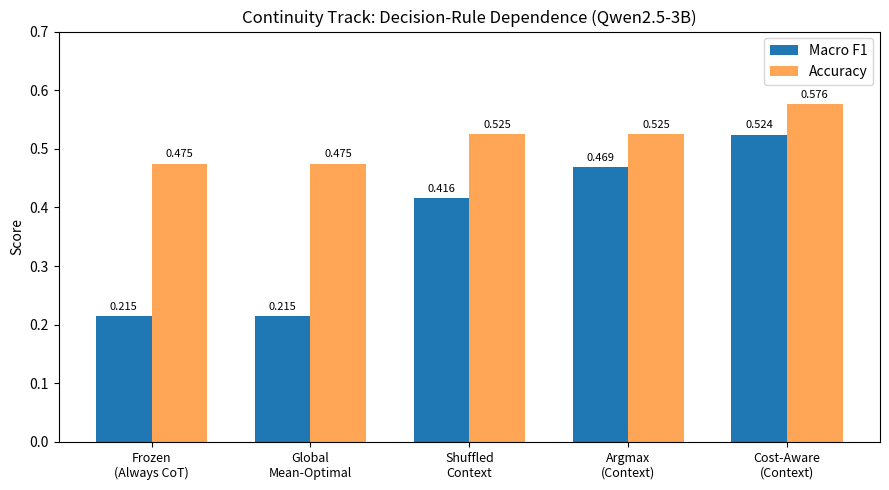

This chart was generated by the following Python code: (Note: this script raises an exception after producing the figure.)
import numpy as np
import matplotlib.pyplot as plt
from pathlib import Path

OUT_DIR = Path(r"E:\OllamaModels\temporal_llm\data\stage1\continuity")

# Data from your run
metrics = {
    "Frozen\n(Always CoT)": {"acc": 0.4747, "f1": 0.2146},
    "Global\nMean-Optimal": {"acc": 0.4747, "f1": 0.2146},
    "Shuffled\nContext": {"acc": 0.5253, "f1": 0.4162},
    "Argmax\n(Context)": {"acc": 0.5253, "f1": 0.4691},
    "Cost-Aware\n(Context)": {"acc": 0.5758, "f1": 0.5242},
}

labels = list(metrics.keys())
f1_scores = [m["f1"] for m in metrics.values()]
accs = [m["acc"] for m in metrics.values()]

x = np.arange(len(labels))
width = 0.35

fig, ax = plt.subplots(figsize=(9, 5))
rects1 = ax.bar(x - width/2, f1_scores, width, label='Macro F1', color='#1f77b4')
rects2 = ax.bar(x + width/2, accs, width, label='Accuracy', color='#ff7f0e', alpha=0.7)

ax.set_ylabel('Score')
ax.set_title('Continuity Track: Decision-Rule Dependence (Qwen2.5-3B)')
ax.set_xticks(x)
ax.set_xticklabels(labels, fontsize=9)
ax.set_ylim(0, 0.7)
ax.legend()

def autolabel(rects):
    for rect in rects:
        height = rect.get_height()
        ax.annotate(f'{height:.3f}',
                    xy=(rect.get_x() + rect.get_width() / 2, height),
                    xytext=(0, 3),
                    textcoords="offset points",
                    ha='center', va='bottom', fontsize=8)

autolabel(rects1)
autolabel(rects2)

plt.tight_layout()
out_path = OUT_DIR / "fig_continuity.png"
plt.savefig(out_path, dpi=300, bbox_inches='tight')
print(f"[saved] {out_path}")
plt.show()
